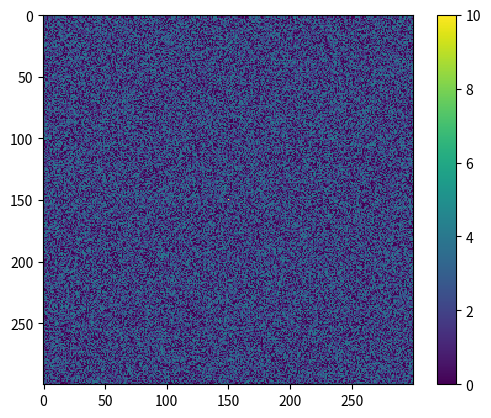

Recreate this plot in Python.
import random as rd
import matplotlib.pyplot as plt
import matplotlib.animation as anim
import numpy as np

# Class for a single agent
class Agent:
    def __init__(self,x,y,vision,metabolism):
        self.x = x
        self.y = y
        self.sugar = rd.randint(5,25)
        self.metabolism = metabolism
        self.vision = vision

    def move(self,grid):
        best_cell = (self.x,self.y)
        best_sugar = grid[self.x,self.y]

        for dx in range(-self.vision, self.vision+1):
            for dy in range(-self.vision, self.vision+1):
                new_x = (self.x + dx)%grid.shape[0]
                new_y = (self.y + dy)%grid.shape[1]
                if grid[new_x,new_y] > best_sugar:
                    best_cell = (new_x,new_y)
                    best_sugar = grid[new_x,new_y]

        self.x, self.y = best_cell
        self.sugar += grid[self.x,self.y]-self.metabolism
        grid[self.x,self.y] = 0

        return self.sugar > 0

# Class for the SugarScape model
class SugarScape:
    def __init__(self,width,height,num_agents):
        self.width = width
        self.height = height
        self.sugar = np.random.randint(0,5,(width,height))
        self.max_sugar = np.random.randint(1,5,(width,height))
        self.agents = [Agent(width>>1,
                             height>>1,
                             rd.randint(1,6),
                             rd.randint(1,4))
                        for _ in range(num_agents)]

    def step(self):
        # Sugar growth
        self.sugar = np.minimum(self.sugar+1,self.max_sugar)

        # Move agents
        self.agents = [agent for agent in self.agents if agent.move(self.sugar)]

    def get_grid(self):
        grid = self.sugar.copy()
        for agent in self.agents:
            grid[agent.x,agent.y] = 10
        return grid

# Set up model
model = SugarScape(300,300, num_agents=100)

# Set up the plot
fig,ax = plt.subplots()
grid = model.get_grid()
img = ax.imshow(grid,interpolation='nearest')
plt.colorbar(img)

# Animation update function
def update(frame):
    model.step()
    grid = model.get_grid()
    img.set_array(grid)
    ax.set_title(f'Step: {frame}, Agents: {len(model.agents)}')
    return [img]

# Create animation
anim = anim.FuncAnimation(fig,update,frames=200,interval=50,blit=False)
plt.show()
